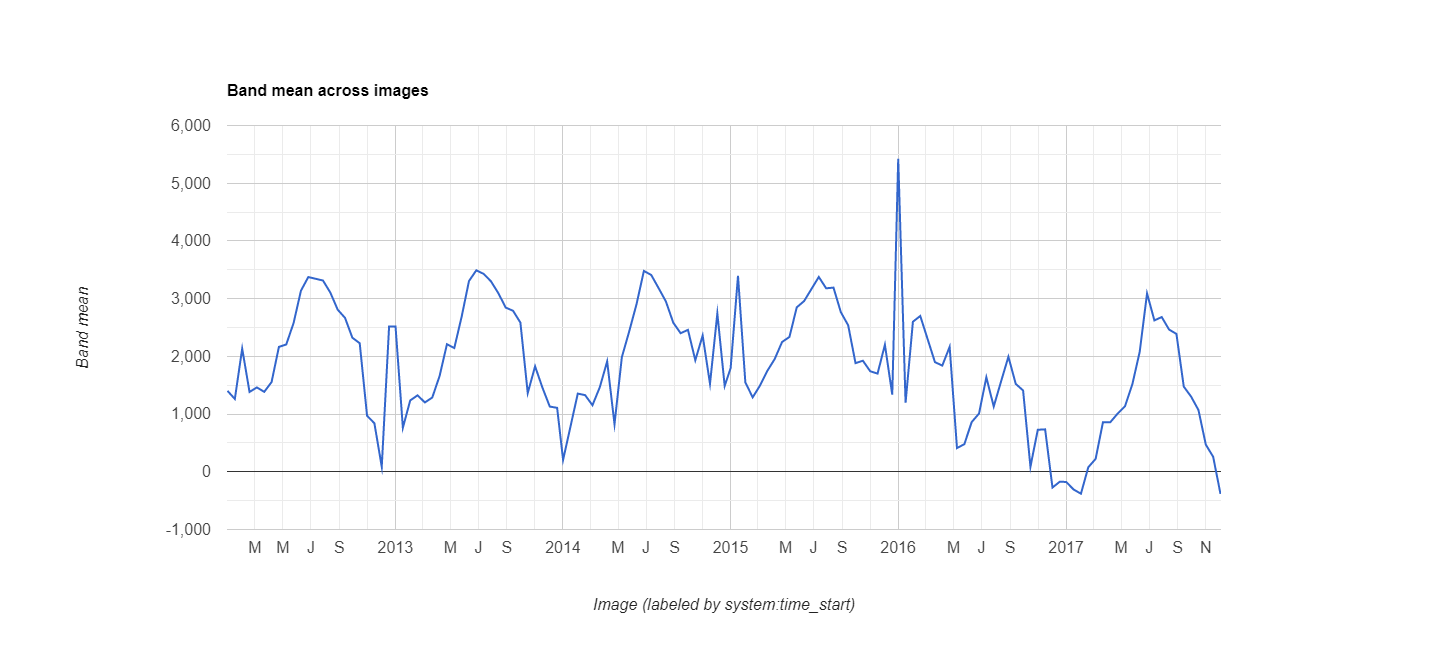

The table this chart was drawn from, first rows:
datetime, EVI, label1, label2
2012/1/1, 0.1402, 0, 0
2012/1/17, 0.1262, 0, 0
2012/2/2, 0.2134, 0, 0
2012/2/18, 0.1383, 0, 0
2012/3/5, 0.1462, 0, 0
2012/3/21, 0.1385, 0, 0
2012/4/6, 0.1554, 0, 0
2012/4/22, 0.2164, 0, 0
2012/5/8, 0.2206, 0, 0
2012/5/24, 0.2579, 0, 0
2012/6/9, 0.3138, 0, 0
2012/6/25, 0.3374, 0, 0
2012/7/11, 0.3344, 0, 0
2012/7/27, 0.3314, 0, 0
2012/8/12, 0.3105, 0, 0
2012/8/28, 0.2809, 0, 0
2012/9/13, 0.2667, 0, 0
2012/9/29, 0.2323, 0, 0
2012/10/15, 0.2228, 0, 0
2012/10/31, 0.0972, 0, 0
2012/11/16, 0.084, 0, 0
2012/12/2, 0.0087, 0, 0
2012/12/18, 0.2518, 0, 0
2013/1/1, 0.2518, 0, 0
2013/1/17, 0.0763, 0, 0
2013/2/2, 0.1236, 0, 0
2013/2/18, 0.1325, 0, 0
2013/3/6, 0.1201, 0, 0
2013/3/22, 0.1286, 0, 0
2013/4/7, 0.166, 0, 0
2013/4/23, 0.221, 0, 0
2013/5/9, 0.2144, 0, 0
2013/5/25, 0.2686, 0, 0
2013/6/10, 0.3305, 0, 0
2013/6/26, 0.3491, 0, 0
2013/7/12, 0.3429, 0, 0
2013/7/28, 0.3299, 0, 0
2013/8/13, 0.3094, 0, 0
2013/8/29, 0.2845, 0, 0
2013/9/14, 0.279, 0, 0
2013/9/30, 0.2585, 0, 0
2013/10/16, 0.1364, 0, 0
2013/11/1, 0.1827, 0, 0
2013/11/17, 0.1458, 0, 0
2013/12/3, 0.113, 0, 0
2013/12/19, 0.1108, 0, 0
2014/1/1, 0.0207, 0, 0
2014/1/17, 0.078, 0, 0
2014/2/2, 0.1355, 0, 0
2014/2/18, 0.1328, 0, 0
2014/3/6, 0.1153, 0, 0
2014/3/22, 0.1466, 0, 0
2014/4/7, 0.1913, 0, 0
2014/4/23, 0.0825, 0, 0
2014/5/9, 0.1987, 0, 0
2014/5/25, 0.2432, 0, 0
2014/6/10, 0.2905, 0, 0
2014/6/26, 0.348, 0, 0
2014/7/12, 0.341, 0, 0
2014/7/28, 0.3183, 0, 0
... 78 more rows
